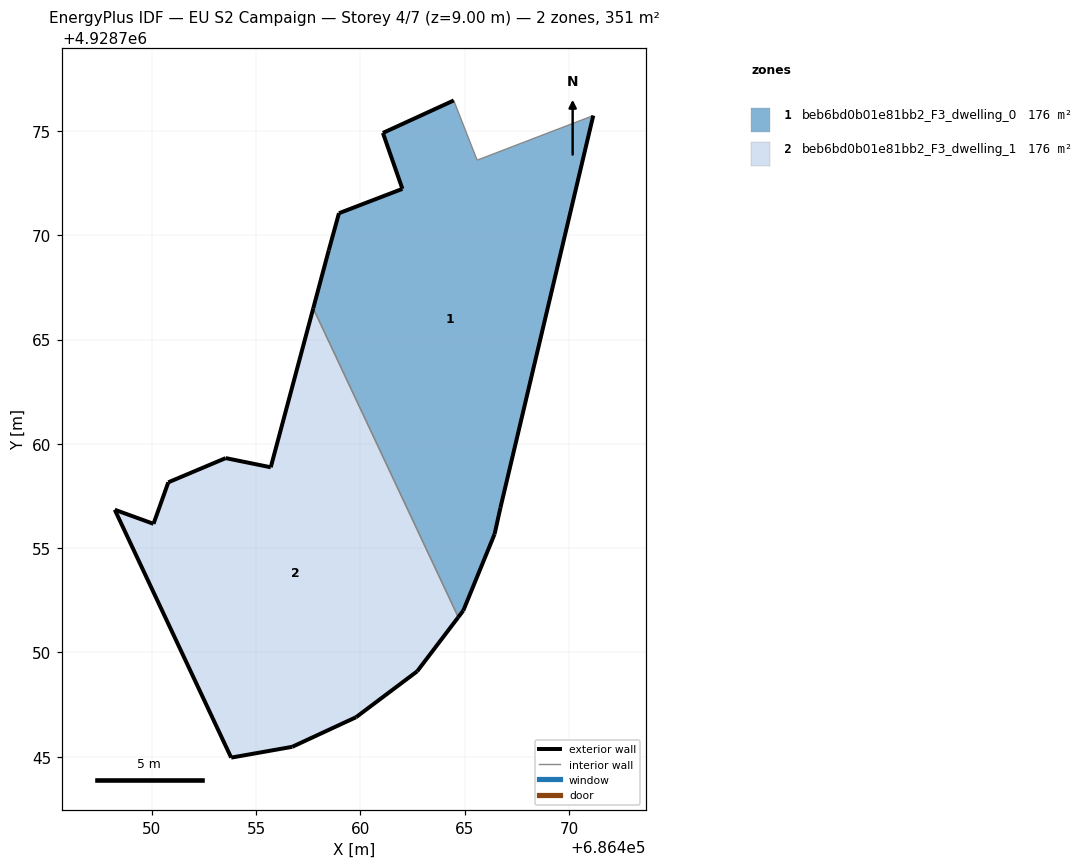
=== STOREY PLAN SPEC (per zone: floor XY polygon, exterior-wall plan segments, windows/doors) ===
zone 1: beb6bd0b01e81bb2_F3_dwelling_0  (175.6 m²)
  floor: (686466.44, 4928755.68) (686466.71, 4928756.94) (686471.17, 4928775.74) (686465.60, 4928773.60) (686464.48, 4928776.46) (686461.08, 4928774.90) (686462.02, 4928772.22) (686458.97, 4928771.05) (686458.48, 4928769.28) (686457.74, 4928766.50) (686464.69, 4928751.69) (686464.94, 4928752.01)
  exterior wall: (686457.74, 4928766.50) – (686458.48, 4928769.28)  [2.9 m]
  exterior wall: (686458.48, 4928769.28) – (686458.97, 4928771.05)  [1.8 m]
  exterior wall: (686458.97, 4928771.05) – (686462.02, 4928772.22)  [3.3 m]
  exterior wall: (686462.02, 4928772.22) – (686461.08, 4928774.90)  [2.8 m]
  exterior wall: (686461.08, 4928774.90) – (686464.48, 4928776.46)  [3.7 m]
  exterior wall: (686471.17, 4928775.74) – (686466.71, 4928756.94)  [19.3 m]
  exterior wall: (686466.71, 4928756.94) – (686466.44, 4928755.68)  [1.3 m]
  exterior wall: (686466.44, 4928755.68) – (686464.94, 4928752.01)  [4.0 m]
  exterior wall: (686464.94, 4928752.01) – (686464.69, 4928751.69)  [0.4 m]
  interior walls: 3
zone 2: beb6bd0b01e81bb2_F3_dwelling_1  (175.6 m²)
  floor: (686462.72, 4928749.10) (686464.69, 4928751.69) (686457.74, 4928766.50) (686455.70, 4928758.88) (686453.54, 4928759.32) (686450.79, 4928758.16) (686450.08, 4928756.17) (686448.23, 4928756.84) (686453.81, 4928744.96) (686456.73, 4928745.48) (686459.79, 4928746.90)
  exterior wall: (686453.81, 4928744.96) – (686448.23, 4928756.84)  [13.1 m]
  exterior wall: (686448.23, 4928756.84) – (686450.08, 4928756.17)  [2.0 m]
  exterior wall: (686450.08, 4928756.17) – (686450.80, 4928758.16)  [2.1 m]
  exterior wall: (686450.80, 4928758.16) – (686453.55, 4928759.32)  [3.0 m]
  exterior wall: (686453.55, 4928759.32) – (686455.70, 4928758.88)  [2.2 m]
  exterior wall: (686455.70, 4928758.88) – (686457.74, 4928766.50)  [7.9 m]
  exterior wall: (686464.69, 4928751.69) – (686462.72, 4928749.10)  [3.3 m]
  exterior wall: (686462.72, 4928749.10) – (686459.80, 4928746.90)  [3.7 m]
  exterior wall: (686459.80, 4928746.90) – (686456.73, 4928745.48)  [3.4 m]
  exterior wall: (686456.73, 4928745.48) – (686453.81, 4928744.96)  [3.0 m]
  interior walls: 1

=== DERIVED (storey summary) ===
Building: EU S2 Campaign
Storey: 4 of 7  (floor level z = 9.00 m)
Storey gross floor area: 351.3 m²
Zones on this storey: 2
  - beb6bd0b01e81bb2_F3_dwelling_0: floor 175.6 m²; exterior wall 39.5 m (118.6 m²); WWR 0.0%
  - beb6bd0b01e81bb2_F3_dwelling_1: floor 175.6 m²; exterior wall 43.6 m (130.7 m²); WWR 0.0%
Zone adjacency (shared interzone walls):
  - beb6bd0b01e81bb2_F3_dwelling_0 ↔ beb6bd0b01e81bb2_F3_dwelling_1